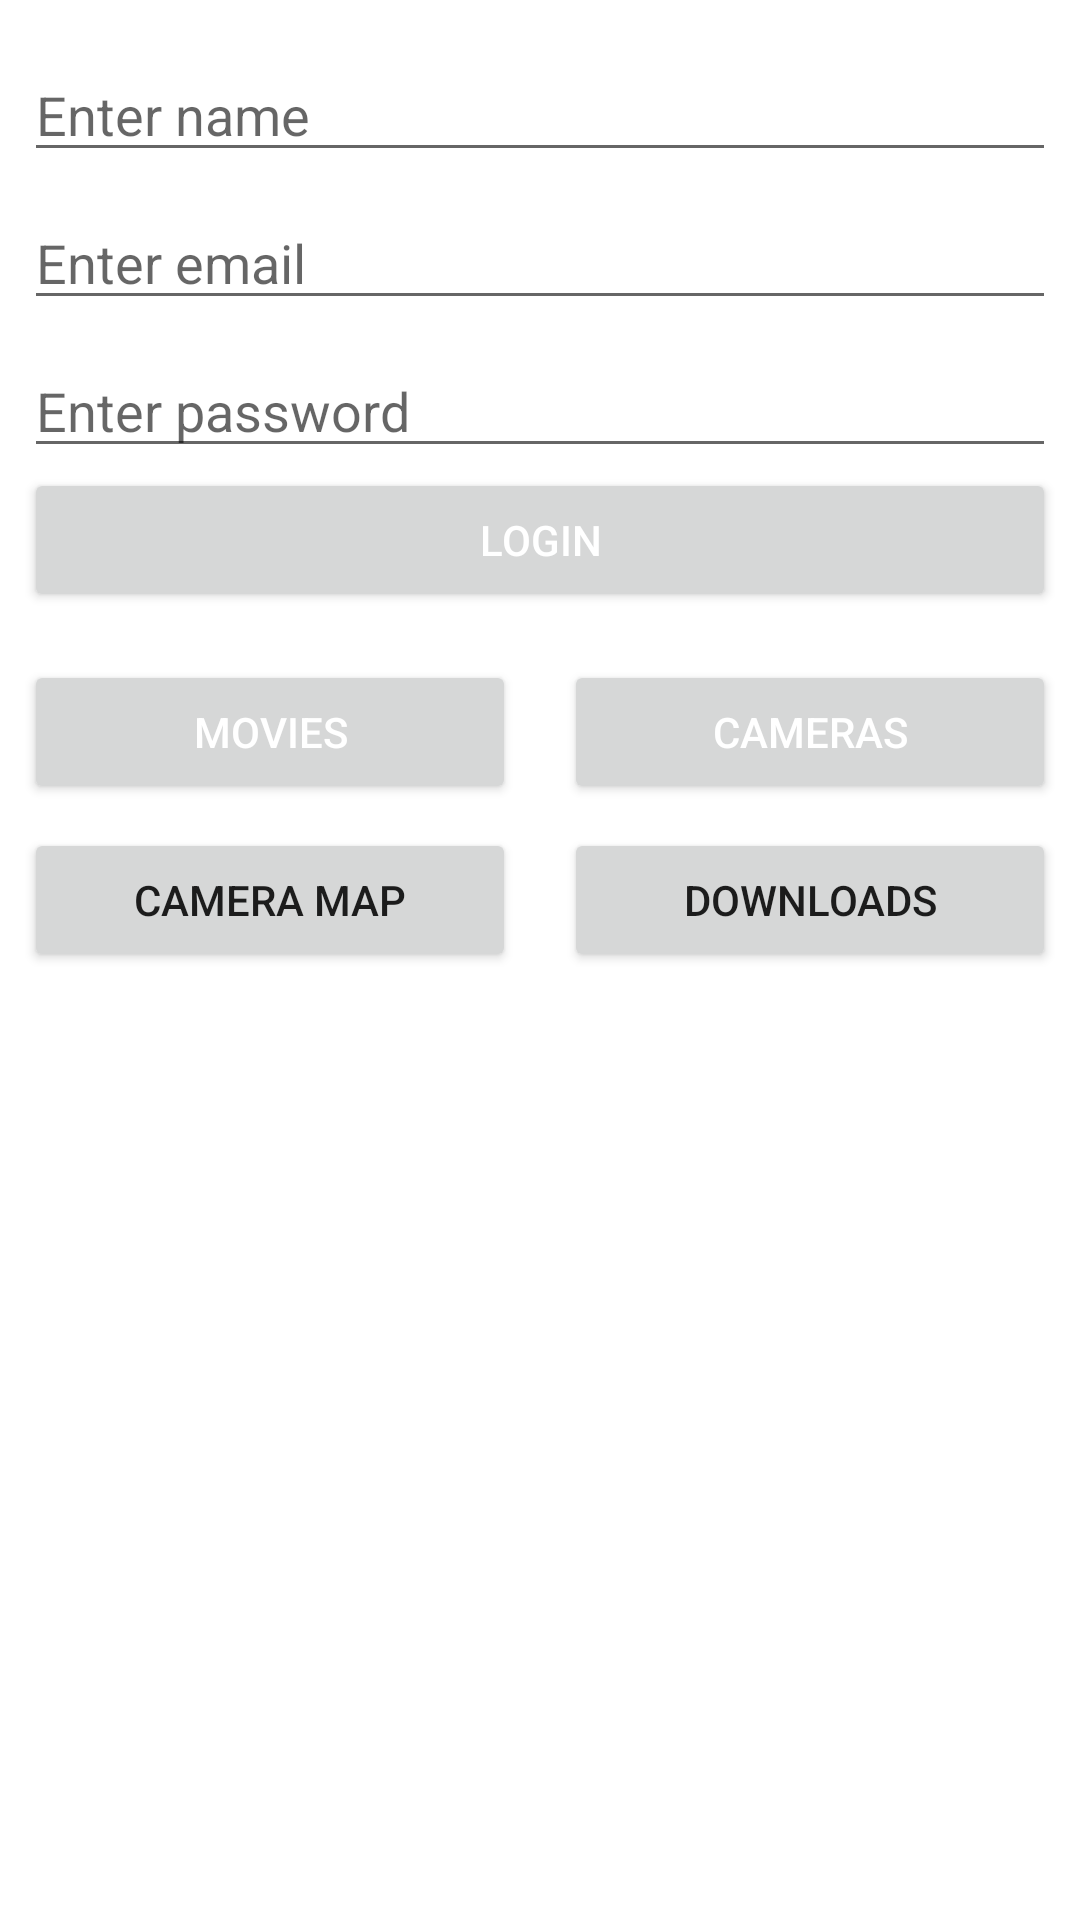

This screen was rendered from an Android layout file. Write that file and the resources it references.
<!-- AndroidManifest.xml: application theme Theme.NateApp -->
<!-- res/layout/activity_main.xml -->
<?xml version="1.0" encoding="utf-8"?>
<androidx.constraintlayout.widget.ConstraintLayout xmlns:android="http://schemas.android.com/apk/res/android"
    xmlns:app="http://schemas.android.com/apk/res-auto"
    xmlns:tools="http://schemas.android.com/tools"
    android:id="@+id/linearLayout"
    android:layout_width="match_parent"
    android:layout_height="match_parent"
    android:orientation="vertical"
    tools:context=".MainActivity"
    android:scrollbars="vertical">

    <ScrollView
        android:layout_width="match_parent"
        android:layout_height="match_parent">

        <androidx.constraintlayout.widget.ConstraintLayout
            android:id="@+id/linearLayout2"
            android:layout_width="match_parent"
            android:layout_height="wrap_content"
            android:orientation="vertical">


            <EditText
                android:id="@+id/userName"
                android:layout_height="wrap_content"
                android:layout_width="0dp"
                android:layout_marginStart="8dp"
                android:layout_marginTop="16dp"
                android:layout_marginEnd="8dp"
                android:ems="10"
                android:hint="@string/name_hint"
                android:importantForAutofill="no"
                android:inputType="textPersonName"
                app:layout_constraintEnd_toEndOf="parent"
                app:layout_constraintStart_toStartOf="parent"
                app:layout_constraintTop_toTopOf="parent"
                tools:layout_conversion_absoluteHeight="45dp"
                tools:layout_conversion_absoluteWidth="361dp" />

            <EditText
                android:id="@+id/emailAddress"
                android:layout_width="0dp"
                android:layout_height="wrap_content"
                android:layout_marginStart="8dp"
                android:layout_marginTop="8dp"
                android:layout_marginEnd="8dp"
                android:ems="10"
                android:hint="@string/email_hint"
                android:inputType="textEmailAddress"
                app:layout_constraintEnd_toEndOf="parent"
                app:layout_constraintStart_toStartOf="parent"
                app:layout_constraintTop_toBottomOf="@+id/userName"
                tools:layout_conversion_absoluteHeight="45dp"
                tools:layout_conversion_absoluteWidth="361dp" />

            <EditText
                android:id="@+id/password"
                android:layout_width="0dp"
                android:layout_height="wrap_content"
                android:layout_marginStart="8dp"
                android:layout_marginTop="8dp"
                android:layout_marginEnd="8dp"
                android:ems="10"
                android:hint="@string/password_hint"
                android:inputType="textPassword"
                app:layout_constraintEnd_toEndOf="parent"
                app:layout_constraintStart_toStartOf="parent"
                app:layout_constraintTop_toBottomOf="@+id/emailAddress"
                tools:layout_conversion_absoluteHeight="45dp"
                tools:layout_conversion_absoluteWidth="361dp" />

            <Button
                android:id="@+id/login"
                android:layout_width="0dp"
                android:layout_height="wrap_content"
                android:layout_marginStart="8dp"
                android:layout_marginEnd="8dp"
                android:text="@string/Login"
                android:textColor="@android:color/white"
                app:layout_constraintEnd_toEndOf="parent"
                app:layout_constraintStart_toStartOf="parent"
                app:layout_constraintTop_toBottomOf="@+id/password"
                tools:layout_conversion_absoluteHeight="48dp"
                tools:layout_conversion_absoluteWidth="361dp" />

            <Button
                android:id="@+id/button1"
                android:layout_width="0dp"
                android:layout_height="wrap_content"
                android:layout_marginStart="8dp"
                android:layout_marginTop="16dp"
                android:layout_marginEnd="8dp"
                android:onClick="runMovies"
                android:text="@string/movies"
                android:textColor="@android:color/white"
                app:layout_constraintEnd_toStartOf="@+id/button2"
                app:layout_constraintStart_toStartOf="parent"
                app:layout_constraintTop_toBottomOf="@+id/login"
                tools:layout_conversion_absoluteHeight="72dp"
                tools:layout_conversion_absoluteWidth="60dp" />

            <Button
                android:id="@+id/button2"
                android:layout_width="0dp"
                android:layout_height="wrap_content"
                android:layout_marginStart="8dp"
                android:layout_marginTop="16dp"
                android:layout_marginEnd="8dp"
                android:onClick="runTrafficCams"
                android:text="@string/cameras"
                android:textColor="@android:color/white"
                app:layout_constraintEnd_toEndOf="parent"
                app:layout_constraintStart_toEndOf="@+id/button1"
                app:layout_constraintTop_toBottomOf="@+id/login"
                tools:layout_conversion_absoluteHeight="48dp"
                tools:layout_conversion_absoluteWidth="377dp" />

            <Button
                android:id="@+id/button3"
                android:layout_width="0dp"
                android:layout_height="wrap_content"
                android:layout_marginStart="8dp"
                android:layout_marginTop="8dp"
                android:layout_marginEnd="8dp"
                android:onClick="runTrafficCamMap"
                android:text="@string/cam_map"
                app:layout_constraintEnd_toStartOf="@+id/button4"
                app:layout_constraintStart_toStartOf="parent"
                app:layout_constraintTop_toBottomOf="@+id/button1"
                tools:layout_conversion_absoluteHeight="173dp"
                tools:layout_conversion_absoluteWidth="50dp" />

            <Button
                android:id="@+id/button4"
                android:layout_width="0dp"
                android:layout_height="wrap_content"
                android:layout_marginStart="8dp"
                android:layout_marginTop="8dp"
                android:layout_marginEnd="8dp"
                android:onClick="showMessageFour"
                android:text="@string/downloads"
                app:layout_constraintEnd_toEndOf="parent"
                app:layout_constraintStart_toEndOf="@+id/button3"
                app:layout_constraintTop_toBottomOf="@+id/button2"
                tools:layout_conversion_absoluteHeight="173dp"
                tools:layout_conversion_absoluteWidth="50dp" />


        </androidx.constraintlayout.widget.ConstraintLayout>
    </ScrollView>

</androidx.constraintlayout.widget.ConstraintLayout>
<!-- resources referenced by this layout -->
<resources>
  <string name="Login">Login</string>
  <string name="cam_map">Camera Map</string>
  <string name="cameras">Cameras</string>
  <string name="downloads">Downloads</string>
  <string name="email_hint">Enter email</string>
  <string name="movies">Movies</string>
  <string name="name_hint">Enter name</string>
  <string name="password_hint">Enter password</string>
  <style name="Theme.NateApp" parent="Theme.MaterialComponents.DayNight.DarkActionBar">
          
          <item name="colorPrimary">@color/purple_500</item>
          <item name="colorPrimaryVariant">@color/purple_700</item>
          <item name="colorOnPrimary">@color/white</item>
          
          <item name="colorSecondary">@color/teal_200</item>
          <item name="colorSecondaryVariant">@color/teal_700</item>
          <item name="colorOnSecondary">@color/black</item>
          
          <item name="android:statusBarColor" tools:targetApi="l">?attr/colorPrimaryVariant</item>
          
      </style>
  <!-- not gathered from this repository: default colours our renderer supplied (Android Studio template values) -->
  <color name="purple_500">#FF6200EE</color>
  <color name="purple_700">#FF3700B3</color>
  <color name="teal_200">#FF03DAC5</color>
  <color name="teal_700">#FF018786</color>
  <color name="black">#FF000000</color>
  <color name="white">#FFFFFFFF</color>
</resources>
